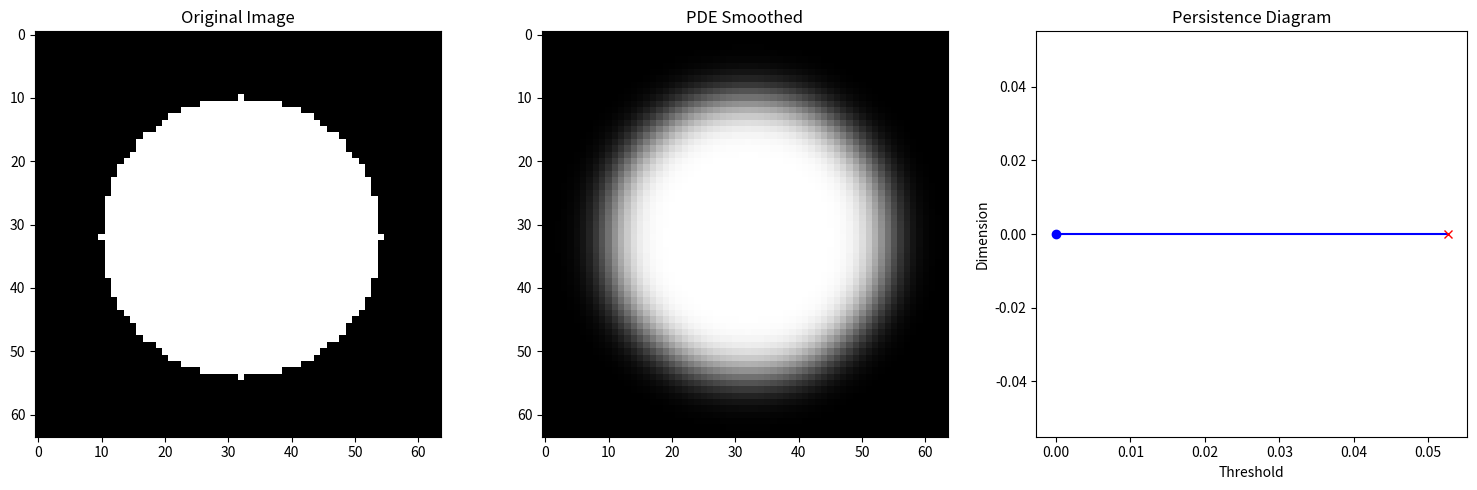

Python code for this plot:
import numpy as np
from scipy.ndimage import laplace
from typing import List, Tuple, Dict
import matplotlib.pyplot as plt
from dataclasses import dataclass

@dataclass
class TopologicalFeature:
    birth: float
    death: float
    dimension: int

class PDEEmbedding:
    """Implements PDE-based image embedding using heat equation diffusion."""
    
    def __init__(self, dt: float = 0.1, num_steps: int = 50):
        self.dt = dt
        self.num_steps = num_steps
    
    def heat_equation_step(self, u: np.ndarray) -> np.ndarray:
        """Single step of heat equation using finite differences."""
        return u + self.dt * laplace(u)
    
    def embed(self, image: np.ndarray) -> np.ndarray:
        """Apply heat equation diffusion to smooth the image."""
        u = image.copy()
        for _ in range(self.num_steps):
            u = self.heat_equation_step(u)
        return u

class PersistentHomology:
    """Computes persistent homology features from smoothed images."""
    
    def __init__(self, num_levels: int = 20):
        self.num_levels = num_levels
    
    def compute_connected_components(self, binary_image: np.ndarray) -> int:
        """Compute number of connected components in binary image using scipy."""
        from scipy.ndimage import label
        labeled_array, num_components = label(binary_image)
        return num_components
    
    def compute_persistence_diagram(self, smooth_image: np.ndarray) -> List[TopologicalFeature]:
        """Compute 0-dimensional persistence diagram (connected components only)."""
        features = []
        levels = np.linspace(smooth_image.min(), smooth_image.max(), self.num_levels)
        
        # Track components across threshold levels
        prev_components = set()
        for i in range(len(levels)-1):
            # Get binary image at current threshold
            threshold = levels[i]
            binary_image = smooth_image <= threshold
            
            # Compute connected components
            curr_components = self.compute_connected_components(binary_image)
            
            # If we found new components, add them to features
            new_components = curr_components - len(prev_components)
            if new_components > 0:
                for _ in range(new_components):
                    features.append(TopologicalFeature(
                        birth=levels[i],
                        death=levels[i+1],
                        dimension=0
                    ))
            
            prev_components = set(range(curr_components))
        
        return features

class GaloisConnection:
    """Implements Galois connection between topological features and pattern classes."""
    
    def __init__(self):
        self.class_descriptors: Dict[str, List[TopologicalFeature]] = {}
    
    def distance_between_diagrams(self, diag1: List[TopologicalFeature], 
                                diag2: List[TopologicalFeature]) -> float:
        """Compute bottleneck-like distance between persistence diagrams."""
        # Simple implementation - just compare number of features and their ranges
        if len(diag1) != len(diag2):
            return float('inf')
        
        total_dist = 0
        for f1, f2 in zip(sorted(diag1, key=lambda x: x.birth), 
                         sorted(diag2, key=lambda x: x.birth)):
            total_dist += abs(f1.birth - f2.birth) + abs(f1.death - f2.death)
        return total_dist
    
    def train(self, features: List[TopologicalFeature], class_label: str):
        """Add reference topological features for a pattern class."""
        self.class_descriptors[class_label] = features
    
    def classify(self, features: List[TopologicalFeature]) -> str:
        """Classify pattern based on topological features using Galois connection."""
        if not self.class_descriptors:
            raise ValueError("No classes trained yet")
        
        # Find closest matching class descriptor
        min_dist = float('inf')
        best_class = None
        
        for class_label, reference_features in self.class_descriptors.items():
            dist = self.distance_between_diagrams(features, reference_features)
            if dist < min_dist:
                min_dist = dist
                best_class = class_label
        
        return best_class

class TopNEAR:
    """Main ToP-NEAR implementation combining all components."""
    
    def __init__(self, dt: float = 0.1, num_pde_steps: int = 50, 
                 num_persistence_levels: int = 20):
        self.pde = PDEEmbedding(dt, num_pde_steps)
        self.persistence = PersistentHomology(num_persistence_levels)
        self.galois = GaloisConnection()
    
    def train(self, image: np.ndarray, class_label: str):
        """Train on a single image by computing its topological signature."""
        # PDE embedding
        smooth_image = self.pde.embed(image)
        
        # Compute persistence diagram
        features = self.persistence.compute_persistence_diagram(smooth_image)
        
        # Add to Galois connection training data
        self.galois.train(features, class_label)
    
    def predict(self, image: np.ndarray) -> str:
        """Predict class for new image using trained Galois connection."""
        # PDE embedding
        smooth_image = self.pde.embed(image)
        
        # Compute persistence diagram
        features = self.persistence.compute_persistence_diagram(smooth_image)
        
        # Classify using Galois connection
        return self.galois.classify(features)
    
    def visualize_processing(self, image: np.ndarray):
        """Visualize steps of the ToP-NEAR processing pipeline."""
        # Original image
        plt.figure(figsize=(15, 5))
        
        plt.subplot(131)
        plt.title("Original Image")
        plt.imshow(image, cmap='gray')
        
        # PDE smoothed image
        smooth_image = self.pde.embed(image)
        plt.subplot(132)
        plt.title("PDE Smoothed")
        plt.imshow(smooth_image, cmap='gray')
        
        # Persistence diagram
        features = self.persistence.compute_persistence_diagram(smooth_image)
        plt.subplot(133)
        plt.title("Persistence Diagram")
        for feature in features:
            plt.plot([feature.birth, feature.death], [0, 0], 'b-')
            plt.plot([feature.birth], [0], 'bo')
            plt.plot([feature.death], [0], 'rx')
        plt.xlabel("Threshold")
        plt.ylabel("Dimension")
        
        plt.tight_layout()
        plt.show()

# Example usage
if __name__ == "__main__":
    # Create synthetic test images
    def create_circle(size=64, radius=20):
        center = size // 2
        y, x = np.ogrid[-center:size-center, -center:size-center]
        mask = x*x + y*y <= radius*radius
        return mask.astype(float)
    
    def create_square(size=64, width=30):
        image = np.zeros((size, size))
        start = (size - width) // 2
        end = start + width
        image[start:end, start:end] = 1
        return image
    
    # Create ToP-NEAR instance
    topnear = TopNEAR()
    
    # Train on basic shapes
    circle = create_circle()
    square = create_square()
    
    topnear.train(circle, "circle")
    topnear.train(square, "square")
    
    # Test prediction
    test_circle = create_circle(radius=22)  # Slightly different circle
    prediction = topnear.predict(test_circle)
    print(f"Predicted class: {prediction}")
    
    # Visualize processing steps
    topnear.visualize_processing(test_circle)